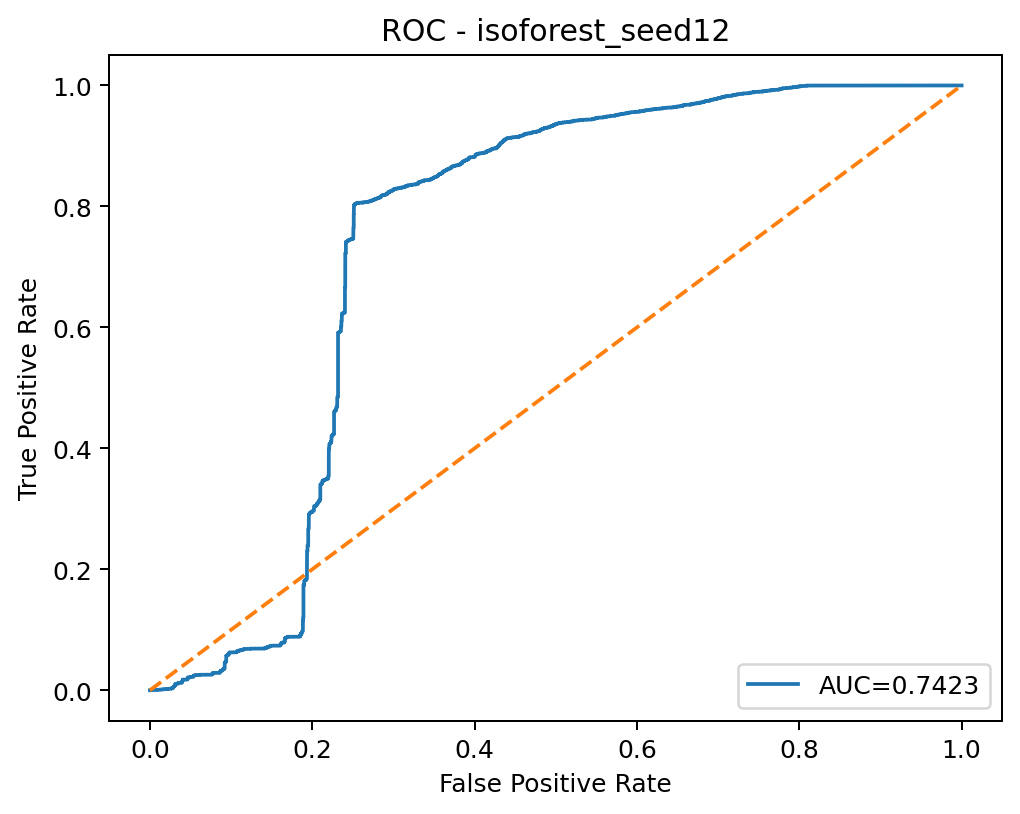

Values plotted in this chart, from the file beside it:
threshold, fpr, tpr
inf, 0.0, 0.0
0.1381, 3.21450384133209e-05, 0.0
0.1259, 0.0003215, 0.0
0.1249, 0.0003215, 0.0001618
0.1158, 0.001511, 0.0001618
0.1157, 0.001511, 0.0003236
0.1116, 0.002411, 0.0003236
0.1115, 0.003343, 0.0003236
0.1113, 0.004179, 0.0003236
0.1111, 0.004275, 0.0003236
0.1111, 0.00524, 0.0003236
0.109, 0.005722, 0.0003236
0.1086, 0.006429, 0.0003236
0.1068, 0.007008, 0.0003236
0.1068, 0.007008, 0.0004854
0.1033, 0.008486, 0.0004854
0.1032, 0.008486, 0.0006472
0.09941, 0.01006, 0.0006472
0.09934, 0.01013, 0.0006472
0.09688, 0.01157, 0.0006472
0.09686, 0.01157, 0.0008091
0.09569, 0.01215, 0.0008091
0.09564, 0.01215, 0.0009709
0.0953, 0.01228, 0.0009709
0.09527, 0.01228, 0.001133
0.09267, 0.01347, 0.001133
0.09247, 0.0136, 0.001133
0.09225, 0.01373, 0.001133
0.09224, 0.01379, 0.001133
0.09135, 0.01405, 0.001133
0.09134, 0.0143, 0.001133
0.09133, 0.01437, 0.001133
0.09131, 0.0145, 0.001133
0.09122, 0.01453, 0.001133
0.09121, 0.01463, 0.001133
0.09118, 0.01469, 0.001133
0.09117, 0.01475, 0.001133
0.09092, 0.01485, 0.001133
0.09089, 0.01485, 0.001294
0.09021, 0.01537, 0.001294
0.09008, 0.01543, 0.001294
0.09005, 0.01572, 0.001294
0.08991, 0.01575, 0.001294
0.08988, 0.01591, 0.001294
0.08874, 0.01643, 0.001294
0.08872, 0.01643, 0.001456
0.0883, 0.01659, 0.001456
0.0881, 0.01659, 0.001618
0.08809, 0.01665, 0.001618
0.0879, 0.01665, 0.00178
0.08786, 0.01672, 0.00178
0.08566, 0.01803, 0.00178
0.0856, 0.01803, 0.001942
0.08504, 0.01848, 0.001942
0.0849, 0.01855, 0.001942
0.08461, 0.01874, 0.001942
0.0846, 0.01884, 0.001942
0.08445, 0.01893, 0.001942
0.08438, 0.01906, 0.001942
0.08394, 0.01945, 0.001942
... 5,657 more rows
